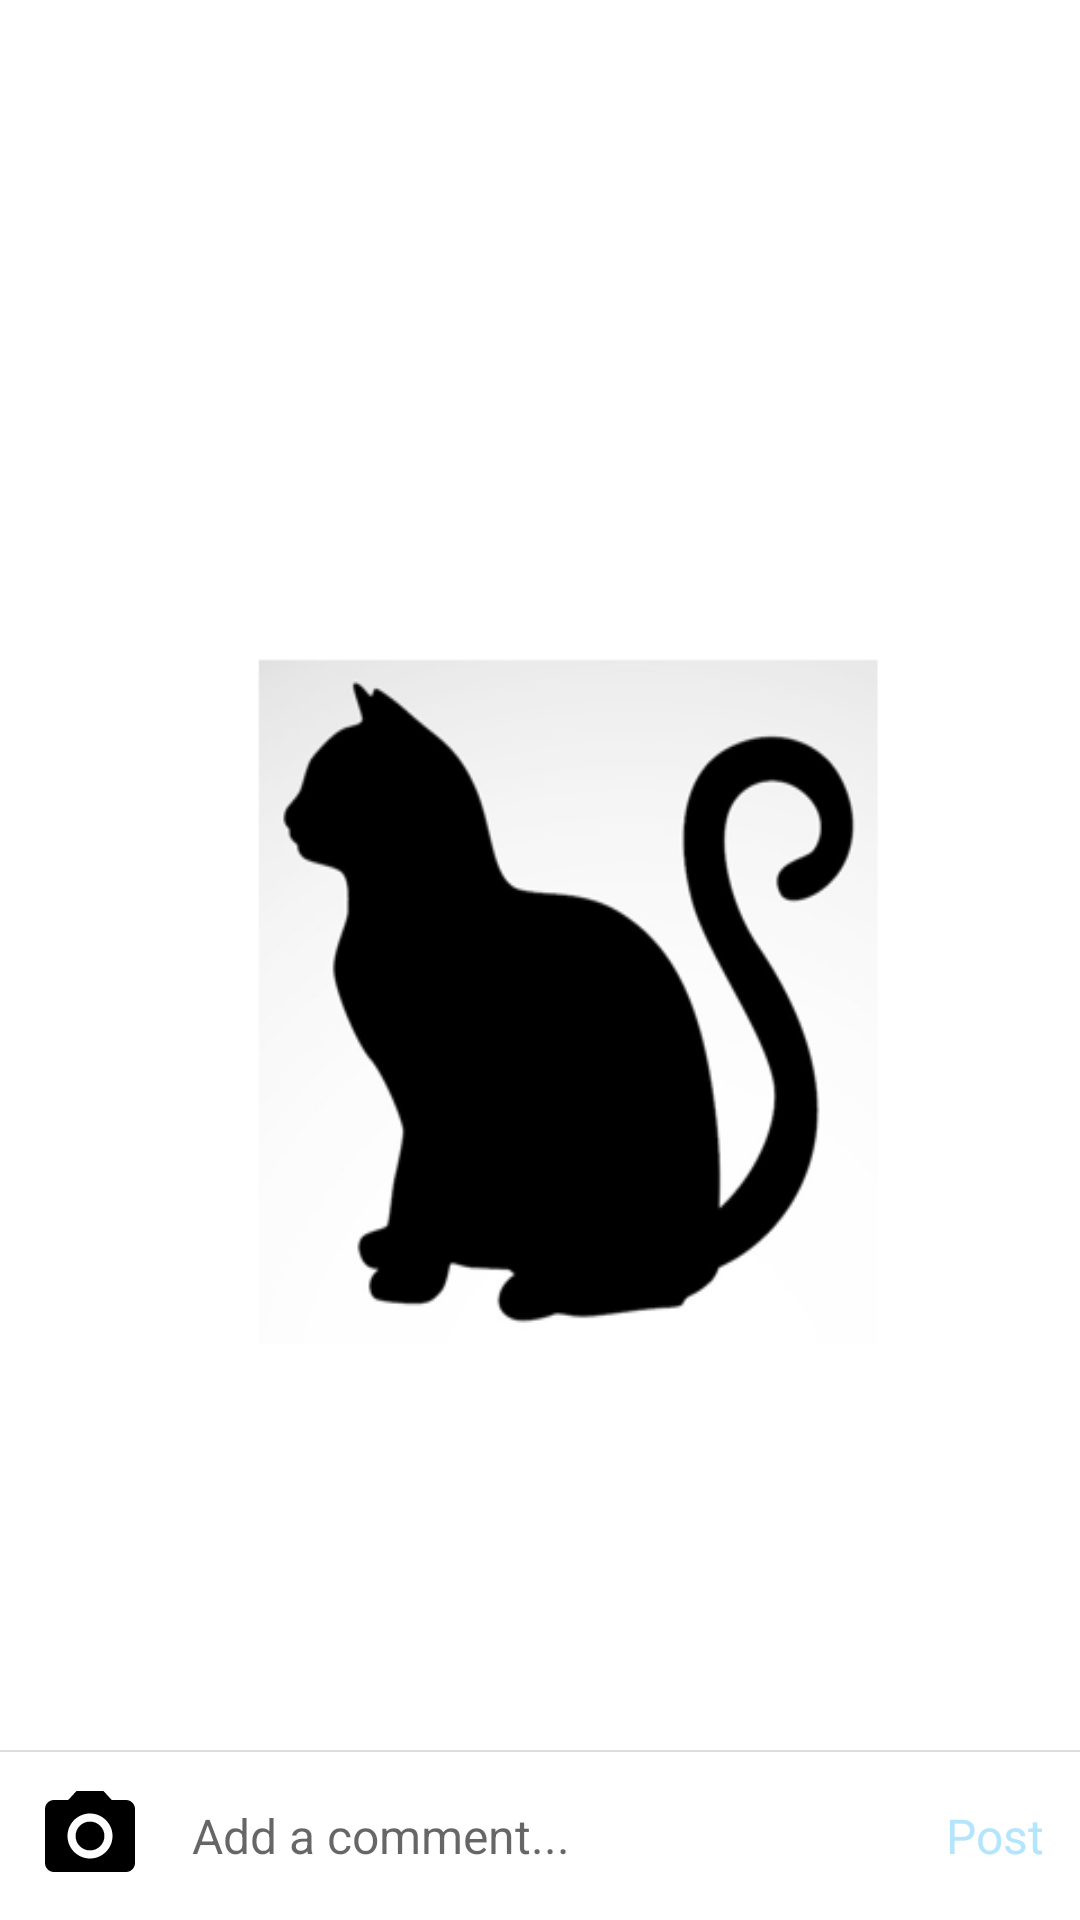

The Android layout XML behind this screen, and the referenced resources:
<!-- AndroidManifest.xml: application theme AppTheme.Launch -->
<!-- res/layout/activity_comments.xml -->
<?xml version="1.0" encoding="utf-8"?>
<layout xmlns:android="http://schemas.android.com/apk/res/android"
        xmlns:app="http://schemas.android.com/apk/res-auto"
        xmlns:tools="http://schemas.android.com/tools">

    <android.support.constraint.ConstraintLayout
        android:id="@+id/layoutRoot"
        android:layout_width="match_parent"
        android:layout_height="match_parent"
        android:focusableInTouchMode="true">

        <android.support.v7.widget.Toolbar
            android:id="@+id/toolBar"
            android:layout_width="0dp"
            android:layout_height="?android:attr/actionBarSize"
            android:background="@color/colorPrimaryLight"
            android:elevation="4dp"
            android:theme="@style/ThemeOverlay.AppCompat.ActionBar"
            app:layout_constraintEnd_toEndOf="parent"
            app:layout_constraintLeft_toLeftOf="parent"
            app:layout_constraintRight_toRightOf="parent"
            app:layout_constraintStart_toStartOf="parent"
            app:layout_constraintTop_toTopOf="parent"/>

        <FrameLayout
            android:id="@+id/fragmentContainer"
            android:layout_width="0dp"
            android:layout_height="0dp"
            app:layout_constraintBottom_toTopOf="@+id/layoutSelectedPhoto"
            app:layout_constraintEnd_toEndOf="parent"
            app:layout_constraintLeft_toLeftOf="parent"
            app:layout_constraintRight_toRightOf="parent"
            app:layout_constraintStart_toStartOf="parent"
            app:layout_constraintTop_toBottomOf="@+id/toolBar"/>

        <android.support.constraint.ConstraintLayout
            android:id="@+id/layoutSelectedPhoto"
            android:layout_width="0dp"
            android:layout_height="wrap_content"
            android:padding="8dp"
            android:visibility="gone"
            app:layout_constraintBottom_toTopOf="@+id/divider"
            app:layout_constraintEnd_toEndOf="parent"
            app:layout_constraintLeft_toLeftOf="parent"
            app:layout_constraintRight_toRightOf="parent"
            app:layout_constraintStart_toStartOf="parent"
            tools:visibility="visible">

            <ImageView
                android:id="@+id/imgSelectedPhoto"
                android:layout_width="100dp"
                android:layout_height="100dp"
                android:scaleType="centerCrop"
                app:layout_constraintBottom_toBottomOf="parent"
                app:layout_constraintLeft_toLeftOf="parent"
                app:layout_constraintStart_toStartOf="parent"
                app:layout_constraintTop_toTopOf="parent"/>

            <de.hdodenhof.circleimageview.CircleImageView
                android:id="@+id/imgRemoveSelectedPhoto"
                android:layout_width="20dp"
                android:layout_height="20dp"
                android:layout_margin="2dp"
                android:src="@drawable/ic_close"
                app:civ_border_color="#FFFFFF"
                app:civ_border_width="2dp"
                app:civ_circle_background_color="@android:color/black"
                app:layout_constraintEnd_toEndOf="@+id/imgSelectedPhoto"
                app:layout_constraintRight_toRightOf="@+id/imgSelectedPhoto"
                app:layout_constraintTop_toTopOf="@+id/imgSelectedPhoto"/>
        </android.support.constraint.ConstraintLayout>

        <View
            android:id="@+id/divider"
            android:layout_width="0dp"
            android:layout_height="0.5dp"
            android:background="@color/placeholderBackground"
            app:layout_constraintBottom_toTopOf="@+id/layoutInputComment"
            app:layout_constraintEnd_toEndOf="parent"
            app:layout_constraintLeft_toLeftOf="parent"
            app:layout_constraintRight_toRightOf="parent"
            app:layout_constraintStart_toStartOf="parent"/>

        <android.support.constraint.ConstraintLayout
            android:id="@+id/layoutInputComment"
            android:layout_width="0dp"
            android:layout_height="wrap_content"
            app:layout_constraintBottom_toBottomOf="parent"
            app:layout_constraintEnd_toEndOf="parent"
            app:layout_constraintLeft_toLeftOf="parent"
            app:layout_constraintRight_toRightOf="parent"
            app:layout_constraintStart_toStartOf="parent">

            <ImageView
                android:id="@+id/imgCamera"
                android:layout_width="36dp"
                android:layout_height="36dp"
                android:layout_marginLeft="12dp"
                android:layout_marginStart="12dp"
                app:layout_constraintBottom_toBottomOf="@+id/edText"
                app:layout_constraintLeft_toLeftOf="parent"
                app:layout_constraintStart_toStartOf="parent"
                app:layout_constraintTop_toTopOf="@+id/edText"
                app:srcCompat="@drawable/ic_photo_camera_black_48dp"/>

            <EditText
                android:id="@+id/edText"
                android:layout_width="0dp"
                android:layout_height="?android:attr/actionBarSize"
                android:layout_marginLeft="12dp"
                android:layout_marginStart="12dp"
                android:background="@android:color/transparent"
                android:hint="Add a comment..."
                android:paddingBottom="12dp"
                android:paddingEnd="4dp"
                android:paddingLeft="4dp"
                android:paddingRight="4dp"
                android:paddingStart="4dp"
                android:paddingTop="12dp"
                android:singleLine="true"
                android:textSize="16sp"
                app:layout_constraintBottom_toBottomOf="parent"
                app:layout_constraintEnd_toStartOf="@+id/tvPost"
                app:layout_constraintLeft_toRightOf="@+id/imgCamera"
                app:layout_constraintRight_toLeftOf="@+id/tvPost"
                app:layout_constraintStart_toEndOf="@+id/imgCamera"
                app:layout_constraintTop_toTopOf="parent"/>

            <TextView
                android:id="@+id/tvPost"
                android:layout_width="wrap_content"
                android:layout_height="wrap_content"
                android:enabled="false"
                android:padding="12dp"
                android:text="Post"
                android:textColor="@drawable/comment_post_text_color"
                android:textSize="16sp"
                app:layout_constraintBaseline_toBaselineOf="@+id/edText"
                app:layout_constraintEnd_toEndOf="parent"
                app:layout_constraintRight_toRightOf="parent"/>
        </android.support.constraint.ConstraintLayout>
    </android.support.constraint.ConstraintLayout>
</layout>
<!-- resources referenced by this layout -->
<resources>
  <color name="placeholderBackground">#DDDDDD</color>
  <!-- drawable comment_post_text_color (drawable) -->
  <?xml version="1.0" encoding="utf-8"?>
  <selector xmlns:android="http://schemas.android.com/apk/res/android">
  
      <item
          android:state_enabled="false"
          android:color="#B3E5FC"/>
      <item
          android:state_enabled="true"
          android:color="#00B0FF"/>
  </selector>
  <!-- drawable ic_photo_camera_black_48dp (drawable) -->
  <vector xmlns:android="http://schemas.android.com/apk/res/android"
          android:width="48dp"
          android:height="48dp"
          android:viewportHeight="24.0"
          android:viewportWidth="24.0">
      <path
          android:fillColor="#FF000000"
          android:pathData="M12,12m-3.2,0a3.2,3.2 0,1 1,6.4 0a3.2,3.2 0,1 1,-6.4 0"/>
      <path
          android:fillColor="#FF000000"
          android:pathData="M9,2L7.17,4L4,4c-1.1,0 -2,0.9 -2,2v12c0,1.1 0.9,2 2,2h16c1.1,0 2,-0.9 2,-2L22,6c0,-1.1 -0.9,-2 -2,-2h-3.17L15,2L9,2zM12,17c-2.76,0 -5,-2.24 -5,-5s2.24,-5 5,-5 5,2.24 5,5 -2.24,5 -5,5z"/>
  </vector>
  <style name="AppTheme.Launch">
          <item name="windowActionBar">false</item>
          <item name="windowNoTitle">true</item>
          <item name="android:windowBackground">@drawable/splash_screen</item>
      </style>
  <!-- drawable splash_screen (drawable) -->
  <?xml version="1.0" encoding="utf-8"?>
  <layer-list xmlns:android="http://schemas.android.com/apk/res/android">
      <item>
          <color android:color="@android:color/background_dark"/>
      </item>
      <item>
          <bitmap
              android:src="@drawable/logo"
              android:tileMode="disabled"
              android:gravity="fill"/>
      </item>
  </layer-list>
  <!-- drawable logo: png bitmap (drawable, 52920 bytes) -->
</resources>
